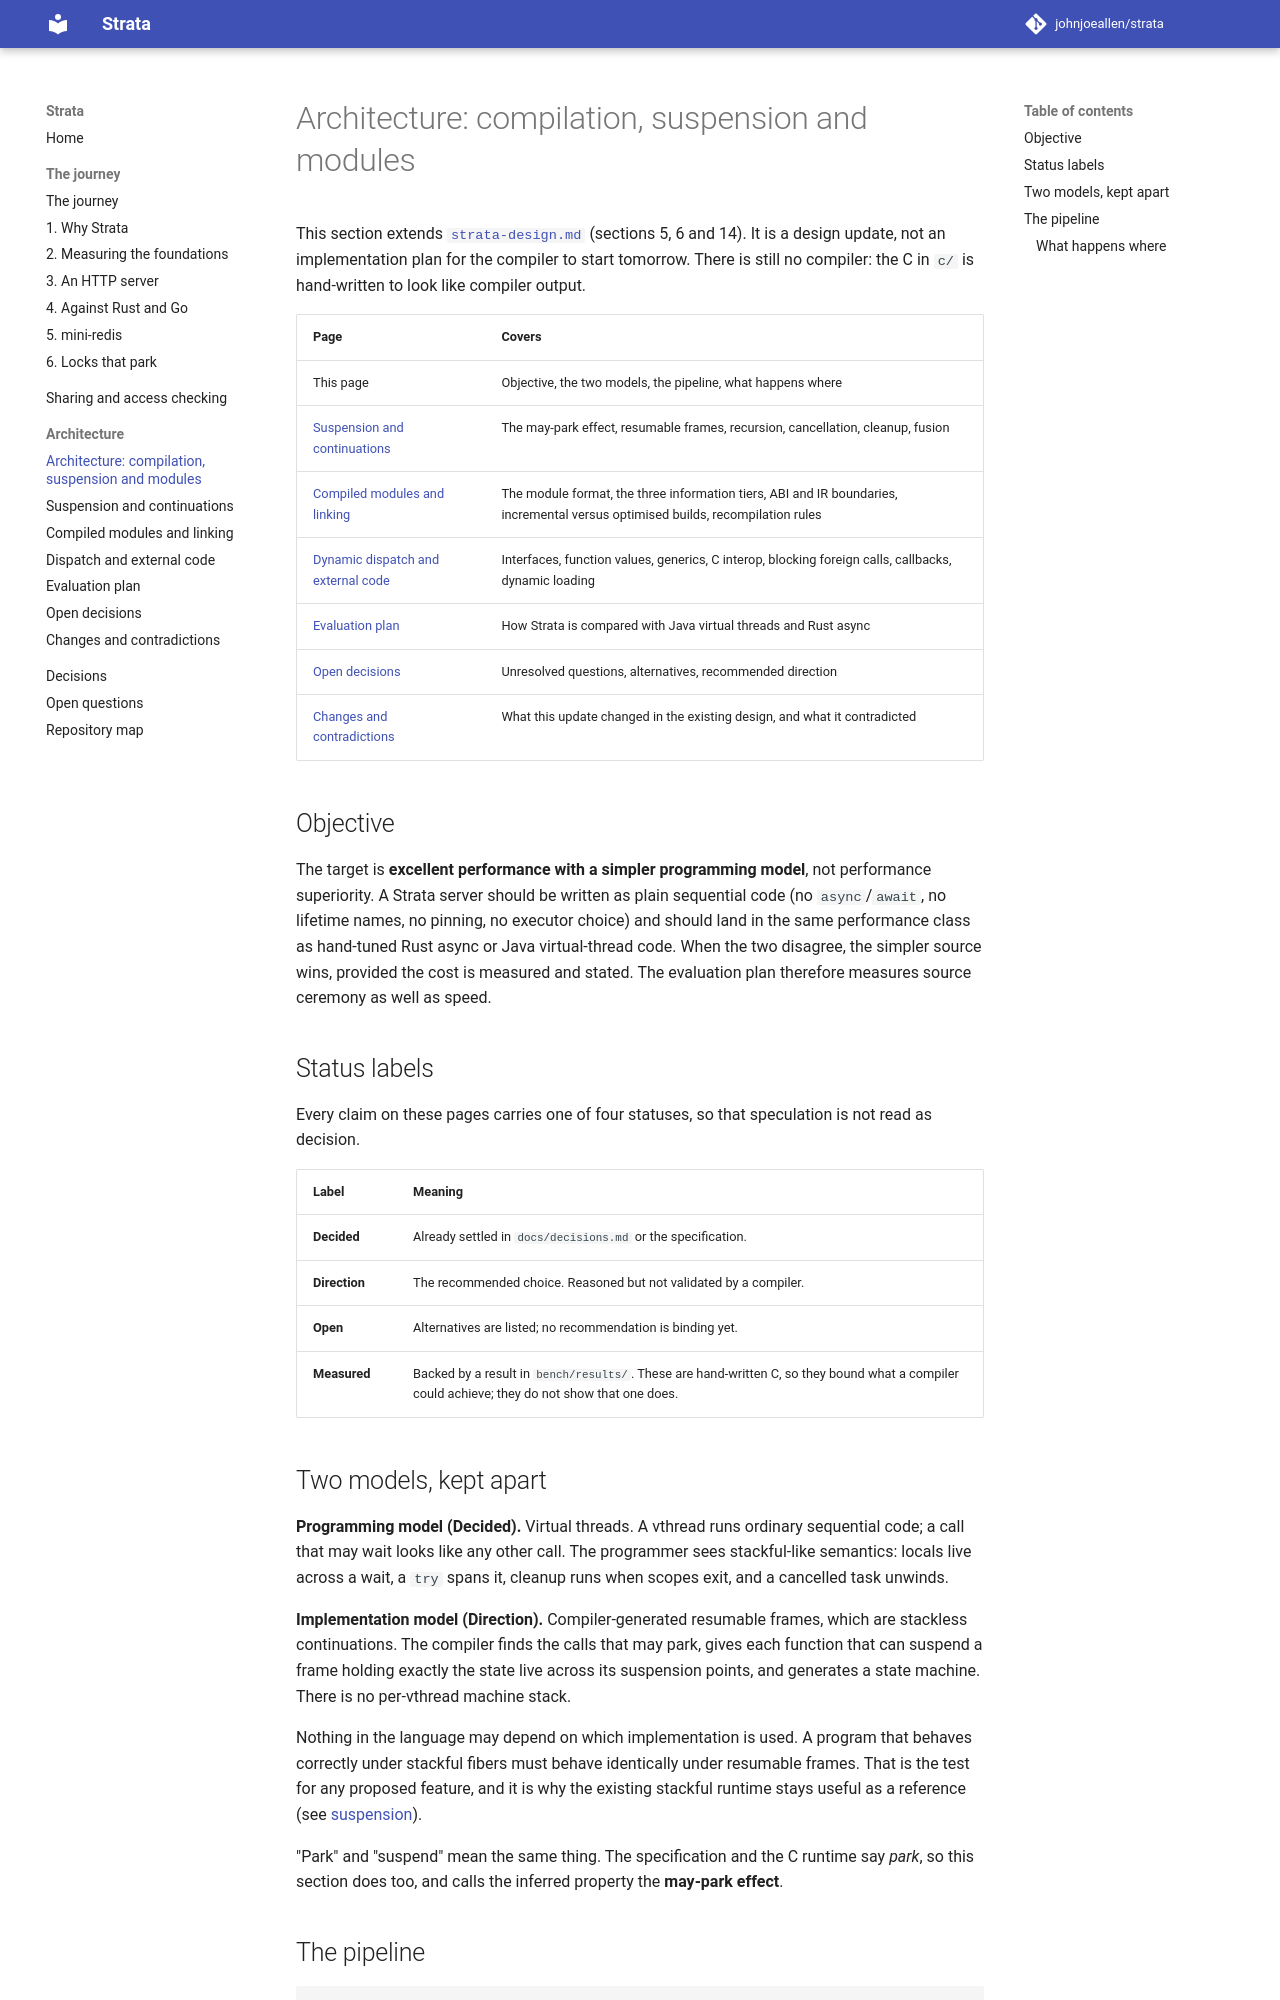

repository: johnjoeallen/strata · page: dev/architecture/index.html · generator: mkdocs

# Architecture: compilation, suspension and modules

This section extends [`strata-design.md`](https://github.com/johnjoeallen/strata/blob/main/strata-design.md) (sections 5, 6 and 14). It is a design update, not an implementation plan for the compiler to start tomorrow. There is still no compiler: the C in `c/` is hand-written to look like compiler output.

| Page | Covers |
|---|---|
| This page | Objective, the two models, the pipeline, what happens where |
| [Suspension and continuations](suspension.md) | The may-park effect, resumable frames, recursion, cancellation, cleanup, fusion |
| [Compiled modules and linking](modules.md) | The module format, the three information tiers, ABI and IR boundaries, incremental versus optimised builds, recompilation rules |
| [Dynamic dispatch and external code](dispatch-and-ffi.md) | Interfaces, function values, generics, C interop, blocking foreign calls, callbacks, dynamic loading |
| [Evaluation plan](benchmarks.md) | How Strata is compared with Java virtual threads and Rust async |
| [Open decisions](open-decisions.md) | Unresolved questions, alternatives, recommended direction |
| [Changes and contradictions](changes.md) | What this update changed in the existing design, and what it contradicted |

## Objective

The target is **excellent performance with a simpler programming model**, not performance superiority. A Strata server should be written as plain sequential code (no `async`/`await`, no lifetime names, no pinning, no executor choice) and should land in the same performance class as hand-tuned Rust async or Java virtual-thread code. When the two disagree, the simpler source wins, provided the cost is measured and stated. The evaluation plan therefore measures source ceremony as well as speed.

## Status labels

Every claim on these pages carries one of four statuses, so that speculation is not read as decision.

| Label | Meaning |
|---|---|
| **Decided** | Already settled in `docs/decisions.md` or the specification. |
| **Direction** | The recommended choice. Reasoned but not validated by a compiler. |
| **Open** | Alternatives are listed; no recommendation is binding yet. |
| **Measured** | Backed by a result in `bench/results/`. These are hand-written C, so they bound what a compiler could achieve; they do not show that one does. |
